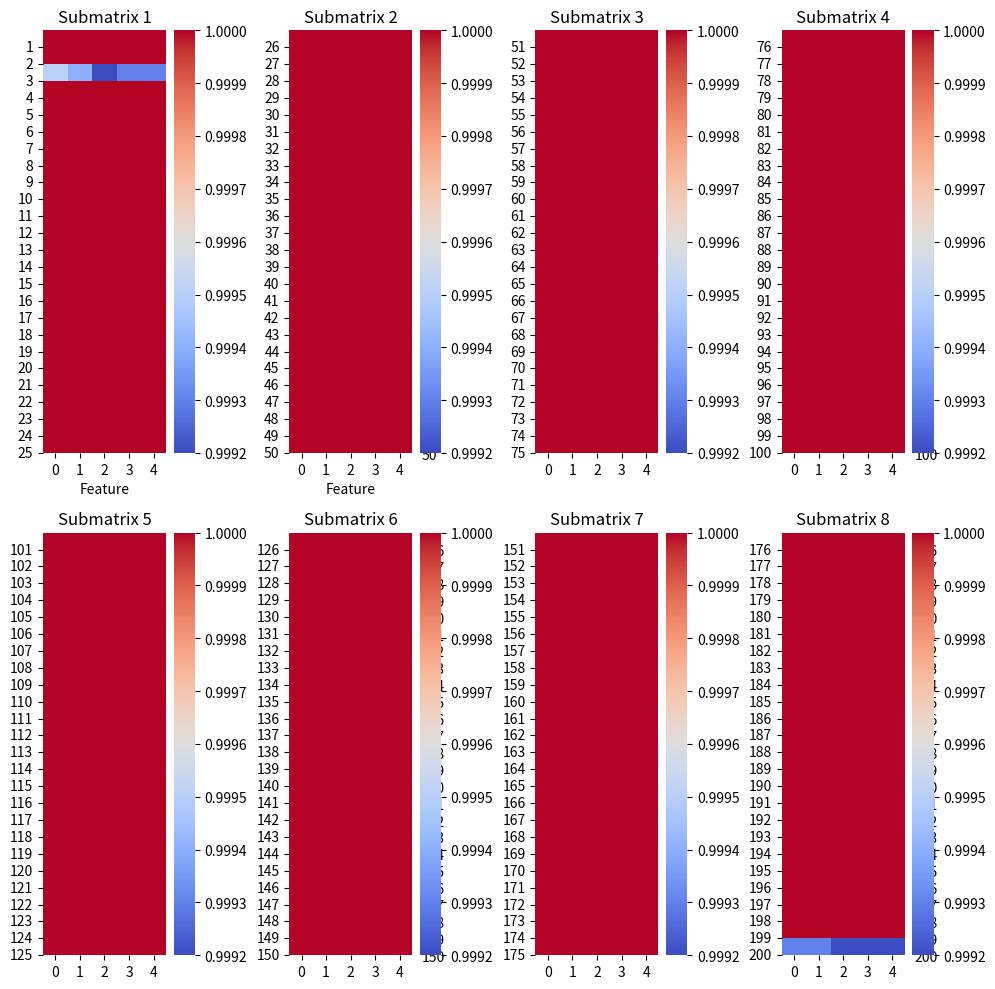

Reproduce this figure in Python.
import numpy as np
import matplotlib.pyplot as plt
import seaborn as sns


def transpose(matrix):
    transposed = np.array(matrix).T
    return transposed


log_list = [
    '''bert_similarity_list = [tensor(1.), tensor(1.0000), tensor(0.9995), tensor(1.), tensor(1.0000), tensor(1.0000), tensor(1.0000), tensor(1.), tensor(1.), tensor(1.0000), tensor(1.0000), tensor(1.0000), tensor(1.0000), tensor(1.), tensor(1.0000), tensor(1.0000), tensor(1.), tensor(1.), tensor(1.0000), tensor(1.0000), tensor(1.0000), tensor(1.0000), tensor(1.), tensor(1.0000), tensor(1.), tensor(1.0000), tensor(1.0000), tensor(1.0000), tensor(1.0000), tensor(1.0000), tensor(1.), tensor(1.0000), tensor(1.), tensor(1.), tensor(1.0000), tensor(1.0000), tensor(1.0000), tensor(1.0000), tensor(1.), tensor(1.0000), tensor(1.0000), tensor(1.0000), tensor(1.0000), tensor(1.0000), tensor(1.0000), tensor(1.), tensor(1.0000), tensor(1.0000), tensor(1.), tensor(1.), tensor(1.0000), tensor(1.0000), tensor(1.0000), tensor(1.0000), tensor(1.0000), tensor(1.0000), tensor(1.), tensor(1.0000), tensor(1.0000), tensor(1.0000), tensor(1.0000), tensor(1.0000), tensor(1.), tensor(1.0000), tensor(1.), tensor(1.), tensor(1.0000), tensor(1.0000), tensor(1.0000), tensor(1.0000), tensor(1.0000), tensor(1.0000), tensor(1.0000), tensor(1.0000), tensor(1.0000), tensor(1.0000), tensor(1.0000), tensor(1.), tensor(1.0000), tensor(1.0000), tensor(1.), tensor(1.), tensor(1.0000), tensor(1.0000), tensor(1.0000), tensor(1.), tensor(1.0000), tensor(1.), tensor(1.), tensor(1.0000), tensor(1.0000), tensor(1.0000), tensor(1.0000), tensor(1.0000), tensor(1.0000), tensor(1.0000), tensor(1.0000), tensor(1.0000), tensor(1.0000), tensor(1.), tensor(1.0000), tensor(1.0000), tensor(1.), tensor(1.0000), tensor(1.), tensor(1.0000), tensor(1.0000), tensor(1.0000), tensor(1.0000), tensor(1.0000), tensor(1.0000), tensor(1.), tensor(1.), tensor(1.0000), tensor(1.0000), tensor(1.), tensor(1.0000), tensor(1.), tensor(1.0000), tensor(1.0000), tensor(1.0000), tensor(1.0000), tensor(1.0000), tensor(1.0000), tensor(1.0000), tensor(1.), tensor(1.0000), tensor(1.0000), tensor(1.), tensor(1.), tensor(1.0000), tensor(1.), tensor(1.0000), tensor(1.), tensor(1.), tensor(1.0000), tensor(1.0000), tensor(1.0000), tensor(1.0000), tensor(1.), tensor(1.0000), tensor(1.), tensor(1.0000), tensor(1.0000), tensor(1.0000), tensor(1.0000), tensor(1.0000), tensor(1.), tensor(1.0000), tensor(1.), tensor(1.), tensor(1.0000), tensor(1.), tensor(1.0000), tensor(1.0000), tensor(1.0000), tensor(1.0000), tensor(1.0000), tensor(1.0000), tensor(1.0000), tensor(1.), tensor(1.), tensor(1.0000), tensor(1.0000), tensor(1.0000), tensor(1.), tensor(1.), tensor(1.0000), tensor(1.), tensor(1.0000), tensor(1.0000), tensor(1.0000), tensor(1.0000), tensor(1.0000), tensor(1.0000), tensor(1.0000), tensor(1.), tensor(1.), tensor(1.0000), tensor(1.0000), tensor(1.0000), tensor(1.), tensor(1.0000), tensor(1.0000), tensor(1.), tensor(1.0000), tensor(1.0000), tensor(1.0000), tensor(1.0000), tensor(1.0000), tensor(1.0000), tensor(1.0000), tensor(1.0000), tensor(1.0000), tensor(1.0000), tensor(1.0000), tensor(1.0000), tensor(1.0000), tensor(1.)] ;clf_similarity_list = [tensor(0.9993)''',
    '''bert_similarity_list = [tensor(1.), tensor(1.0000), tensor(0.9994), tensor(1.), tensor(1.0000), tensor(1.0000), tensor(1.), tensor(1.), tensor(1.), tensor(1.0000), tensor(1.0000), tensor(1.0000), tensor(1.0000), tensor(1.), tensor(1.0000), tensor(1.0000), tensor(1.), tensor(1.), tensor(1.0000), tensor(1.), tensor(1.0000), tensor(1.0000), tensor(1.), tensor(1.), tensor(1.), tensor(1.0000), tensor(1.0000), tensor(1.0000), tensor(1.0000), tensor(1.), tensor(1.0000), tensor(1.0000), tensor(1.), tensor(1.), tensor(1.0000), tensor(1.), tensor(1.0000), tensor(1.0000), tensor(1.), tensor(1.), tensor(1.0000), tensor(1.0000), tensor(1.0000), tensor(1.0000), tensor(1.0000), tensor(1.0000), tensor(1.0000), tensor(1.0000), tensor(1.), tensor(1.), tensor(1.0000), tensor(1.), tensor(1.0000), tensor(1.0000), tensor(1.0000), tensor(1.0000), tensor(1.), tensor(1.0000), tensor(1.0000), tensor(1.0000), tensor(1.0000), tensor(1.), tensor(1.0000), tensor(1.0000), tensor(1.0000), tensor(1.0000), tensor(1.0000), tensor(1.), tensor(1.0000), tensor(1.0000), tensor(1.0000), tensor(1.0000), tensor(1.0000), tensor(1.0000), tensor(1.0000), tensor(1.0000), tensor(1.0000), tensor(1.), tensor(1.0000), tensor(1.0000), tensor(1.0000), tensor(1.), tensor(1.0000), tensor(1.0000), tensor(1.0000), tensor(1.), tensor(1.), tensor(1.0000), tensor(1.), tensor(1.0000), tensor(1.0000), tensor(1.0000), tensor(1.0000), tensor(1.), tensor(1.0000), tensor(1.0000), tensor(1.), tensor(1.0000), tensor(1.0000), tensor(1.0000), tensor(1.0000), tensor(1.0000), tensor(1.), tensor(1.), tensor(1.), tensor(1.0000), tensor(1.0000), tensor(1.0000), tensor(1.0000), tensor(1.0000), tensor(1.0000), tensor(1.), tensor(1.), tensor(1.0000), tensor(1.0000), tensor(1.), tensor(1.0000), tensor(1.0000), tensor(1.), tensor(1.0000), tensor(1.0000), tensor(1.0000), tensor(1.0000), tensor(1.0000), tensor(1.0000), tensor(1.), tensor(1.0000), tensor(1.0000), tensor(1.0000), tensor(1.), tensor(1.0000), tensor(1.), tensor(1.0000), tensor(1.), tensor(1.0000), tensor(1.0000), tensor(1.0000), tensor(1.0000), tensor(1.0000), tensor(1.), tensor(1.0000), tensor(1.), tensor(1.0000), tensor(1.0000), tensor(1.), tensor(1.0000), tensor(1.0000), tensor(1.0000), tensor(1.0000), tensor(1.), tensor(1.0000), tensor(1.0000), tensor(1.), tensor(1.0000), tensor(1.0000), tensor(1.0000), tensor(1.0000), tensor(1.0000), tensor(1.0000), tensor(1.0000), tensor(1.0000), tensor(1.), tensor(1.0000), tensor(1.0000), tensor(1.0000), tensor(1.0000), tensor(1.), tensor(1.0000), tensor(1.), tensor(1.0000), tensor(1.0000), tensor(1.0000), tensor(1.0000), tensor(1.0000), tensor(1.0000), tensor(1.0000), tensor(1.), tensor(1.), tensor(1.0000), tensor(1.), tensor(1.0000), tensor(1.0000), tensor(1.), tensor(1.), tensor(1.), tensor(1.0000), tensor(1.0000), tensor(1.0000), tensor(1.0000), tensor(1.), tensor(1.0000), tensor(1.0000), tensor(1.0000), tensor(1.0000), tensor(1.0000), tensor(1.), tensor(1.0000), tensor(1.0000), tensor(1.)] ;clf_similarity_list = [tensor(0.9993)''',
    '''bert_similarity_list = [tensor(1.), tensor(1.0000), tensor(0.9992), tensor(1.0000), tensor(1.0000), tensor(1.0000), tensor(1.), tensor(1.), tensor(1.), tensor(1.0000), tensor(1.0000), tensor(1.0000), tensor(1.0000), tensor(1.0000), tensor(1.), tensor(1.0000), tensor(1.0000), tensor(1.), tensor(1.0000), tensor(1.), tensor(1.0000), tensor(1.0000), tensor(1.), tensor(1.0000), tensor(1.), tensor(1.0000), tensor(1.0000), tensor(1.0000), tensor(1.0000), tensor(1.), tensor(1.), tensor(1.0000), tensor(1.), tensor(1.0000), tensor(1.0000), tensor(1.), tensor(1.0000), tensor(1.), tensor(1.0000), tensor(1.0000), tensor(1.0000), tensor(1.0000), tensor(1.0000), tensor(1.0000), tensor(1.0000), tensor(1.0000), tensor(1.0000), tensor(1.0000), tensor(1.0000), tensor(1.), tensor(1.0000), tensor(1.0000), tensor(1.0000), tensor(1.0000), tensor(1.), tensor(1.0000), tensor(1.), tensor(1.0000), tensor(1.0000), tensor(1.0000), tensor(1.0000), tensor(1.0000), tensor(1.0000), tensor(1.0000), tensor(1.), tensor(1.), tensor(1.0000), tensor(1.), tensor(1.0000), tensor(1.0000), tensor(1.), tensor(1.0000), tensor(1.0000), tensor(1.0000), tensor(1.0000), tensor(1.0000), tensor(1.0000), tensor(1.), tensor(1.0000), tensor(1.0000), tensor(1.0000), tensor(1.), tensor(1.0000), tensor(1.), tensor(1.0000), tensor(1.), tensor(1.0000), tensor(1.0000), tensor(1.), tensor(1.0000), tensor(1.0000), tensor(1.0000), tensor(1.0000), tensor(1.), tensor(1.0000), tensor(1.0000), tensor(1.), tensor(1.0000), tensor(1.0000), tensor(1.0000), tensor(1.0000), tensor(1.), tensor(1.), tensor(1.0000), tensor(1.), tensor(1.0000), tensor(1.0000), tensor(1.), tensor(1.0000), tensor(1.), tensor(1.0000), tensor(1.0000), tensor(1.), tensor(1.0000), tensor(1.0000), tensor(1.), tensor(1.0000), tensor(1.), tensor(1.0000), tensor(1.0000), tensor(1.0000), tensor(1.0000), tensor(1.0000), tensor(1.0000), tensor(1.0000), tensor(1.), tensor(1.0000), tensor(1.0000), tensor(1.0000), tensor(1.0000), tensor(1.0000), tensor(1.), tensor(1.0000), tensor(1.0000), tensor(1.), tensor(1.0000), tensor(1.0000), tensor(1.0000), tensor(1.0000), tensor(1.0000), tensor(1.0000), tensor(1.), tensor(1.0000), tensor(1.0000), tensor(1.0000), tensor(1.0000), tensor(1.0000), tensor(1.), tensor(1.0000), tensor(1.0000), tensor(1.), tensor(1.0000), tensor(1.), tensor(1.0000), tensor(1.0000), tensor(1.0000), tensor(1.0000), tensor(1.), tensor(1.0000), tensor(1.0000), tensor(1.0000), tensor(1.0000), tensor(1.0000), tensor(1.0000), tensor(1.0000), tensor(1.), tensor(1.), tensor(1.0000), tensor(1.), tensor(1.0000), tensor(1.0000), tensor(1.0000), tensor(1.0000), tensor(1.0000), tensor(1.0000), tensor(1.0000), tensor(1.0000), tensor(1.), tensor(1.0000), tensor(1.), tensor(1.0000), tensor(1.0000), tensor(1.), tensor(1.), tensor(1.), tensor(1.0000), tensor(1.0000), tensor(1.0000), tensor(1.0000), tensor(1.), tensor(1.0000), tensor(1.0000), tensor(1.0000), tensor(1.0000), tensor(1.0000), tensor(1.0000), tensor(1.0000), tensor(1.0000), tensor(1.)] ;clf_similarity_list = [tensor(0.9992)''',
    '''bert_similarity_list = [tensor(1.0000), tensor(1.0000), tensor(0.9993), tensor(1.0000), tensor(1.0000), tensor(1.0000), tensor(1.), tensor(1.0000), tensor(1.), tensor(1.0000), tensor(1.0000), tensor(1.0000), tensor(1.0000), tensor(1.0000), tensor(1.0000), tensor(1.0000), tensor(1.0000), tensor(1.), tensor(1.0000), tensor(1.0000), tensor(1.0000), tensor(1.0000), tensor(1.), tensor(1.), tensor(1.), tensor(1.0000), tensor(1.0000), tensor(1.0000), tensor(1.0000), tensor(1.0000), tensor(1.0000), tensor(1.0000), tensor(1.0000), tensor(1.0000), tensor(1.0000), tensor(1.0000), tensor(1.0000), tensor(1.0000), tensor(1.), tensor(1.), tensor(1.0000), tensor(1.0000), tensor(1.0000), tensor(1.0000), tensor(1.0000), tensor(1.0000), tensor(1.0000), tensor(1.0000), tensor(1.0000), tensor(1.), tensor(1.0000), tensor(1.), tensor(1.0000), tensor(1.), tensor(1.0000), tensor(1.0000), tensor(1.), tensor(1.0000), tensor(1.0000), tensor(1.0000), tensor(1.0000), tensor(1.), tensor(1.0000), tensor(1.0000), tensor(1.), tensor(1.), tensor(1.0000), tensor(1.0000), tensor(1.0000), tensor(1.), tensor(1.), tensor(1.0000), tensor(1.0000), tensor(1.0000), tensor(1.0000), tensor(1.0000), tensor(1.0000), tensor(1.0000), tensor(1.0000), tensor(1.0000), tensor(1.), tensor(1.), tensor(1.0000), tensor(1.), tensor(1.0000), tensor(1.0000), tensor(1.0000), tensor(1.), tensor(1.), tensor(1.0000), tensor(1.0000), tensor(1.0000), tensor(1.0000), tensor(1.), tensor(1.0000), tensor(1.0000), tensor(1.0000), tensor(1.), tensor(1.0000), tensor(1.), tensor(1.0000), tensor(1.0000), tensor(1.), tensor(1.0000), tensor(1.), tensor(1.0000), tensor(1.0000), tensor(1.), tensor(1.0000), tensor(1.0000), tensor(1.0000), tensor(1.0000), tensor(1.), tensor(1.), tensor(1.0000), tensor(1.0000), tensor(1.0000), tensor(1.0000), tensor(1.0000), tensor(1.), tensor(1.0000), tensor(1.0000), tensor(1.0000), tensor(1.0000), tensor(1.0000), tensor(1.), tensor(1.0000), tensor(1.0000), tensor(1.), tensor(1.), tensor(1.0000), tensor(1.), tensor(1.0000), tensor(1.), tensor(1.), tensor(1.0000), tensor(1.0000), tensor(1.0000), tensor(1.0000), tensor(1.0000), tensor(1.0000), tensor(1.), tensor(1.0000), tensor(1.0000), tensor(1.0000), tensor(1.), tensor(1.0000), tensor(1.0000), tensor(1.0000), tensor(1.0000), tensor(1.), tensor(1.0000), tensor(1.), tensor(1.0000), tensor(1.0000), tensor(1.0000), tensor(1.0000), tensor(1.0000), tensor(1.0000), tensor(1.), tensor(1.), tensor(1.0000), tensor(1.0000), tensor(1.0000), tensor(1.0000), tensor(1.), tensor(1.), tensor(1.), tensor(1.), tensor(1.0000), tensor(1.0000), tensor(1.0000), tensor(1.0000), tensor(1.0000), tensor(1.0000), tensor(1.0000), tensor(1.), tensor(1.0000), tensor(1.0000), tensor(1.), tensor(1.0000), tensor(1.0000), tensor(1.), tensor(1.), tensor(1.), tensor(1.0000), tensor(1.0000), tensor(1.0000), tensor(1.0000), tensor(1.), tensor(1.0000), tensor(1.0000), tensor(1.0000), tensor(1.0000), tensor(1.0000), tensor(1.0000), tensor(1.0000), tensor(1.0000), tensor(1.)] ;clf_similarity_list = [tensor(0.9992)''',
    '''[tensor(1.), tensor(1.0000), tensor(0.9993), tensor(1.0000), tensor(1.0000), tensor(1.0000), tensor(1.), tensor(1.), tensor(1.), tensor(1.0000), tensor(1.0000), tensor(1.0000), tensor(1.0000), tensor(1.), tensor(1.0000), tensor(1.0000), tensor(1.0000), tensor(1.), tensor(1.0000), tensor(1.), tensor(1.0000), tensor(1.0000), tensor(1.0000), tensor(1.0000), tensor(1.), tensor(1.0000), tensor(1.0000), tensor(1.0000), tensor(1.0000), tensor(1.), tensor(1.0000), tensor(1.0000), tensor(1.0000), tensor(1.0000), tensor(1.0000), tensor(1.), tensor(1.0000), tensor(1.), tensor(1.), tensor(1.), tensor(1.0000), tensor(1.0000), tensor(1.0000), tensor(1.0000), tensor(1.0000), tensor(1.), tensor(1.0000), tensor(1.0000), tensor(1.), tensor(1.0000), tensor(1.0000), tensor(1.0000), tensor(1.0000), tensor(1.0000), tensor(1.0000), tensor(1.), tensor(1.), tensor(1.0000), tensor(1.0000), tensor(1.0000), tensor(1.0000), tensor(1.), tensor(1.0000), tensor(1.0000), tensor(1.), tensor(1.), tensor(1.0000), tensor(1.0000), tensor(1.0000), tensor(1.), tensor(1.), tensor(1.), tensor(1.0000), tensor(1.0000), tensor(1.0000), tensor(1.0000), tensor(1.0000), tensor(1.), tensor(1.0000), tensor(1.0000), tensor(1.), tensor(1.), tensor(1.0000), tensor(1.), tensor(1.0000), tensor(1.), tensor(1.0000), tensor(1.0000), tensor(1.), tensor(1.0000), tensor(1.0000), tensor(1.0000), tensor(1.0000), tensor(1.), tensor(1.0000), tensor(1.0000), tensor(1.), tensor(1.), tensor(1.0000), tensor(1.0000), tensor(1.0000), tensor(1.0000), tensor(1.), tensor(1.0000), tensor(1.), tensor(1.0000), tensor(1.0000), tensor(1.0000), tensor(1.0000), tensor(1.), tensor(1.0000), tensor(1.0000), tensor(1.0000), tensor(1.), tensor(1.0000), tensor(1.), tensor(1.0000), tensor(1.0000), tensor(1.0000), tensor(1.0000), tensor(1.0000), tensor(1.0000), tensor(1.0000), tensor(1.0000), tensor(1.0000), tensor(1.0000), tensor(1.0000), tensor(1.0000), tensor(1.), tensor(1.), tensor(1.0000), tensor(1.), tensor(1.0000), tensor(1.), tensor(1.0000), tensor(1.0000), tensor(1.0000), tensor(1.0000), tensor(1.0000), tensor(1.0000), tensor(1.0000), tensor(1.), tensor(1.0000), tensor(1.0000), tensor(1.), tensor(1.), tensor(1.0000), tensor(1.), tensor(1.0000), tensor(1.), tensor(1.0000), tensor(1.0000), tensor(1.), tensor(1.0000), tensor(1.0000), tensor(1.0000), tensor(1.0000), tensor(1.), tensor(1.0000), tensor(1.0000), tensor(1.), tensor(1.0000), tensor(1.0000), tensor(1.0000), tensor(1.0000), tensor(1.0000), tensor(1.0000), tensor(1.0000), tensor(1.), tensor(1.0000), tensor(1.0000), tensor(1.0000), tensor(1.0000), tensor(1.0000), tensor(1.0000), tensor(1.0000), tensor(1.0000), tensor(1.), tensor(1.0000), tensor(1.0000), tensor(1.0000), tensor(1.), tensor(1.), tensor(1.), tensor(1.), tensor(1.0000), tensor(1.0000), tensor(1.0000), tensor(1.0000), tensor(1.0000), tensor(1.0000), tensor(1.0000), tensor(1.0000), tensor(1.0000), tensor(1.0000), tensor(1.0000), tensor(1.0000), tensor(1.0000), tensor(1.)] ;clf_similarity_list = [tensor(0.9992)'''
]
data, new_data = [], []
for i in range(len(log_list)):
    log_list[i] = log_list[i].replace(" ;clf_similarity_list = ", ",").replace("bert_similarity_list = [", "").replace(
        "tensor(", "").replace("[", "").replace("]", "").replace(")", "")
    new_list = log_list[i].split(",")
    for j in range(len(new_list)):
        new_list[j] = float(new_list[j])
    data.append(new_list)

cosine_similarity_matrix = transpose(data)

# 将矩阵拆分成8个25x5的子矩阵
submatrices = np.split(cosine_similarity_matrix, 8)

# 计算整个矩阵的最大值和最小值，用于归一化
vmin = cosine_similarity_matrix.min()
vmax = cosine_similarity_matrix.max()

# 创建一个新的图形窗口，并设置其大小
plt.figure(figsize=(10, 10))

# 遍历每个子矩阵，并绘制对应的热图
for i, submatrix in enumerate(submatrices):
    # 计算子图的位置
    row = i // 2
    col = i % 2

    # 创建一个子图
    ax = plt.subplot(2, 4, i + 1)

    # 绘制热图，使用相同的vmin和vmax进行归一化
    sns.heatmap(submatrix, cmap='coolwarm', annot=False, vmin=vmin, vmax=vmax)

    # 设置子图的标题
    ax.set_title(f'Submatrix {i + 1}')

    # 设置x轴标签（仅在第一行的子图）
    if row == 0:
        ax.set_xlabel('Feature')
    else:
        ax.set_xlabel('')

    # 设置y轴标签（显示正确的索引）
    start_index = i * 25 + 1
    end_index = start_index + submatrix.shape[0]
    ax.set_yticks(range(1, submatrix.shape[0] + 1))
    ax.set_yticklabels(range(start_index, end_index), rotation=0)

    # 如果不是第一列的子图，移除y轴标签
    if col != 0:
        ax.yaxis.set_label_position('right')
        ax.set_ylabel('')
        ax.tick_params(axis='y', labelright=True)

    # 显示颜色条
# plt.colorbar(ax=plt.gca(), label='Cosine Similarity')

# 显示整个图形
plt.tight_layout()  # 调整子图间距
plt.show()